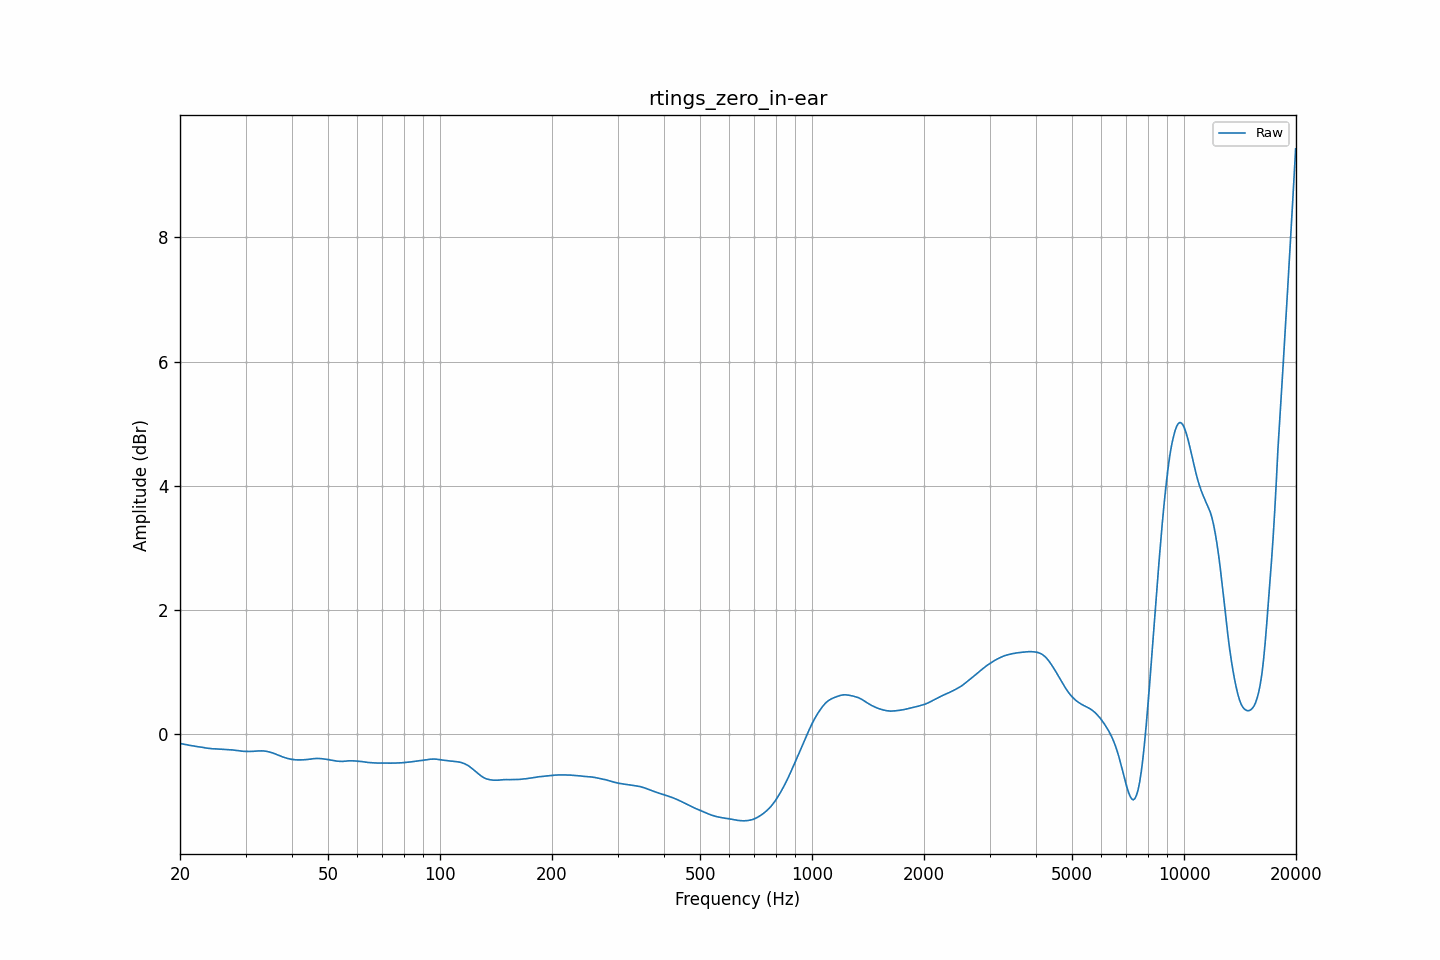

The table this chart was drawn from, first rows:
frequency, raw
20.00, -0.16
20.20, -0.16
20.40, -0.17
20.61, -0.17
20.81, -0.18
21.02, -0.18
21.23, -0.19
21.44, -0.19
21.66, -0.20
21.87, -0.20
22.09, -0.21
22.31, -0.21
22.54, -0.21
22.76, -0.22
22.99, -0.22
23.22, -0.23
23.45, -0.23
23.69, -0.23
23.92, -0.24
24.16, -0.24
24.40, -0.24
24.65, -0.24
24.89, -0.25
25.14, -0.25
25.39, -0.25
25.65, -0.25
25.91, -0.25
26.16, -0.25
26.43, -0.25
26.69, -0.26
26.96, -0.26
27.23, -0.26
27.50, -0.26
27.77, -0.26
28.05, -0.27
28.33, -0.27
28.62, -0.27
28.90, -0.28
29.19, -0.28
29.48, -0.28
29.78, -0.29
30.08, -0.29
30.38, -0.29
30.68, -0.29
30.99, -0.29
31.30, -0.29
31.61, -0.28
31.93, -0.28
32.24, -0.28
32.57, -0.28
32.89, -0.28
33.22, -0.28
33.55, -0.28
33.89, -0.28
34.23, -0.29
34.57, -0.29
34.92, -0.30
35.27, -0.31
35.62, -0.32
35.97, -0.32
... 635 more rows
